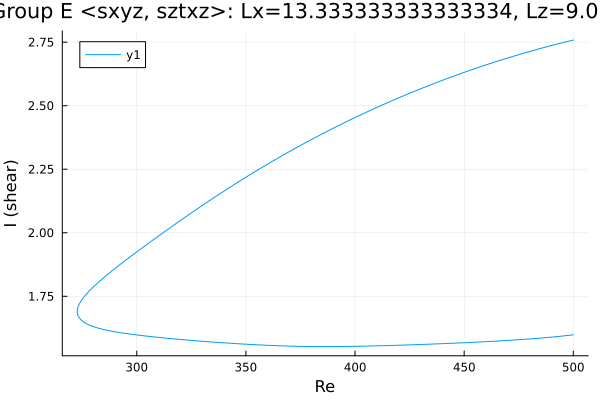

The data file committed next to this chart (first rows):
Re, shear
500.0, 2.758
499.1, 2.756
497.7, 2.753
496.3, 2.75
494.9, 2.747
493.5, 2.744
492, 2.741
490.6, 2.738
489.2, 2.735
487.8, 2.732
486.4, 2.728
485, 2.725
483.6, 2.722
482.1, 2.718
480.7, 2.715
479.3, 2.712
477.9, 2.708
476.5, 2.704
475.1, 2.701
473.7, 2.697
472.2, 2.694
470.8, 2.69
469.4, 2.686
468, 2.682
466.6, 2.679
465.2, 2.675
463.8, 2.671
462.3, 2.667
460.9, 2.663
459.5, 2.659
458.1, 2.655
456.7, 2.651
455.3, 2.647
453.9, 2.643
452.4, 2.638
451, 2.634
449.6, 2.63
448.2, 2.626
446.8, 2.621
445.4, 2.617
444, 2.612
442.5, 2.608
441.1, 2.603
439.7, 2.599
438.3, 2.594
436.9, 2.59
435.5, 2.585
434.1, 2.58
432.6, 2.575
431.2, 2.571
429.8, 2.566
428.4, 2.561
427, 2.556
425.6, 2.551
424.2, 2.546
422.8, 2.541
421.3, 2.536
419.9, 2.53
418.5, 2.525
417.1, 2.52
... 329 more rows
